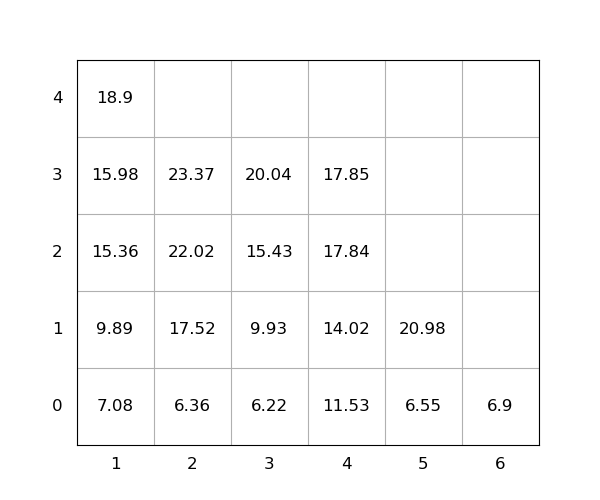

The data file committed next to this chart (first rows):
idx, loc_x, loc_y, loc_z, weight, seq, emerg, reloc, size(ft)
1, 2, 0, 0, 6.36, 1, 0, 0, 20
2, 2, 0, 1, 17.52, 2, 0, 0, 20
3, 6, 0, 0, 6.9, 3, 0, 0, 20
4, 4, 0, 0, 11.53, 4, 0, 0, 20
5, 1, 0, 0, 7.08, 5, 0, 0, 20
6, 2, 0, 2, 22.02, 6, 0, 0, 20
7, 1, 0, 1, 9.89, 7, 0, 0, 20
8, 1, 0, 2, 15.36, 8, 0, 0, 20
9, 3, 0, 0, 6.22, 9, 0, 0, 20
10, 1, 0, 3, 15.98, 10, 0, 0, 20
11, 1, 0, 4, 18.9, 11, 0, 0, 20
12, 3, 0, 1, 9.93, 12, 0, 0, 20
13, 4, 0, 1, 14.02, 13, 0, 0, 20
14, 4, 0, 2, 17.84, 14, 0, 0, 20
15, 2, 0, 3, 23.37, 15, 0, 0, 20
16, 3, 0, 2, 15.43, 16, 0, 0, 20
17, 3, 0, 3, 20.04, 17, 0, 0, 20
18, 4, 0, 3, 17.85, 18, 0, 0, 20
19, 5, 0, 0, 6.55, 19, 0, 0, 20
20, 5, 0, 1, 20.98, 20, 0, 0, 20
